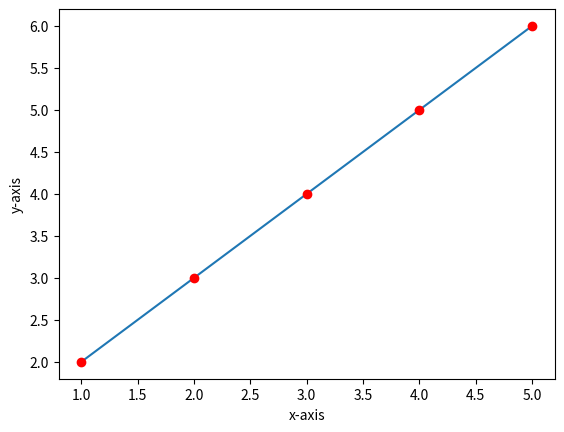

This figure's Python source:
#!/usr/bin/env python
# coding: utf-8

# # Getting started with Matplotlib
# 
# In this section we are going to get started with drawing plots from lists using the `matplotlib` package. 
# `matplotlib` is the most widely used package for visualising data in Python [^python-survey].
# 
# 
# ## Importing Matplotlib
# Like NumPy Matplotlib should also be present in the Anaconda distribution (check the Python Packages tab in PyCharm).
# 
# To import matplotlib in your code use the following code:

# In[1]:


import matplotlib.pyplot as plt


# ## Drawing our first plot
# 
# Let us start by drawing a simple line plot:

# In[2]:


import matplotlib.pyplot as plt

# values of x and y points

x = [1, 2, 3, 4, 5]
y = [2, 3, 4, 5, 6]

plt.plot(x, y)
plt.xlabel("x-axis")
plt.ylabel("y-axis")
plt.show()


# In the code above, `x` and `y` represent the coordinates to plot on our plot.  The `plot()` function takes as an argument 
# the x and y coordinates to plot (see [documentation](https://matplotlib.org/stable/api/_as_gen/matplotlib.pyplot.plot.html)).
# `plt.xlabel()` sets the title of the x-axis label, and similarly `plt.ylabel()` sets the title of the y-axis label. 
# Calling `plt.plot(x,y)` on its own will not plot the plot for us. To visualise the plot we need to call the `plt.show()` function.
# 
# When you run the code above in PyCharm you can see the output of this plot in the SciView tool window on the right hand side in the 
# Plots view.
# 
# ```{figure} images/plots-view-pycharm.png
# ---
# name: plots-view-pycharm
# width: 50%
# ---
# Plot displayed in PyCharm in the SciView tool window | Plots view.
# ```
# If this is not visible click *View > Scientific mode* from PyCharm's menu to enable it.
# 
# You can also use `plt.plot()` to plot markers on the plot.  To do this you need to use the `fmt` parameter 
# that takes as an input a format string that specifies the type of marker you want to plot.  The syntax of the format string
# originates from MATLAB which concatenates a colour string with a line style string.  The code below shows an example of plotting 
# the same (x,y) coordinates in the previous plot but this time using red circle markers:

# In[3]:


import matplotlib.pyplot as plt

x = [2, 3, 4, 5, 6]
y = [1, 2, 3, 4, 5]

plt.plot(y, x, "ro")
plt.xlabel("x-axis")
plt.ylabel("y-axis")
plt.show()


# There is a vast list of string formats you can specify that generate different markers.  A whole list of format strings supported can be found [here](https://matplotlib.org/stable/api/_as_gen/matplotlib.pyplot.plot.html) at the bottom 
# of the page in the **Notes** section.  
# 
# ```{exercise-start} Draw dotted line plot with markers
# :label: line-plot
# ```
# 
# **Level:** {octicon}`star-fill;1em;sd-text-warning` {octicon}`star-fill;1em;sd-text-warning` {octicon}`star;1em;sd-text-warning`
# 
# ```{code-block}
# x = [2, 3, 4, 5, 6]
# y = [1, 2, 3, 4, 5]
# ```
# Using the `x` and `y` coordinates above, draw a plot with green circle markers joined together with a dashed line as shown below.  The plot should 
# look like this:
# ```{image} images/green-dotted-plot.png
# :width: 60%
# ```
# ```{exercise-end}
# ```
# 
# `plt.plot()` is only used to plot x and y coordinates as lines or markers.  If you want to plot something else, you need to use 
# a different plot.  You can see a list of the different plots supported in Matplotlib [here](https://matplotlib.org/stable/plot_types/index.html). 
# 
# ```{exercise} Plotting a scatter plot
# :label: scatter-plot
# 
# **Level:** {octicon}`star-fill;1em;sd-text-warning` {octicon}`star-fill;1em;sd-text-warning` {octicon}`star;1em;sd-text-warning`
# 
# Generate 20 random numbers from 0 to 1, and set these as your x and y values.  Plot these on a scatter plot.
# 
# ```
# 
# 
# This section was a gentle introduction, we will be plotting more with Matplotlib in next week's practical.  
# 
# [^python-survey]: [Python Developers Survey](https://lp.jetbrains.com/python-developers-survey-2021/)
